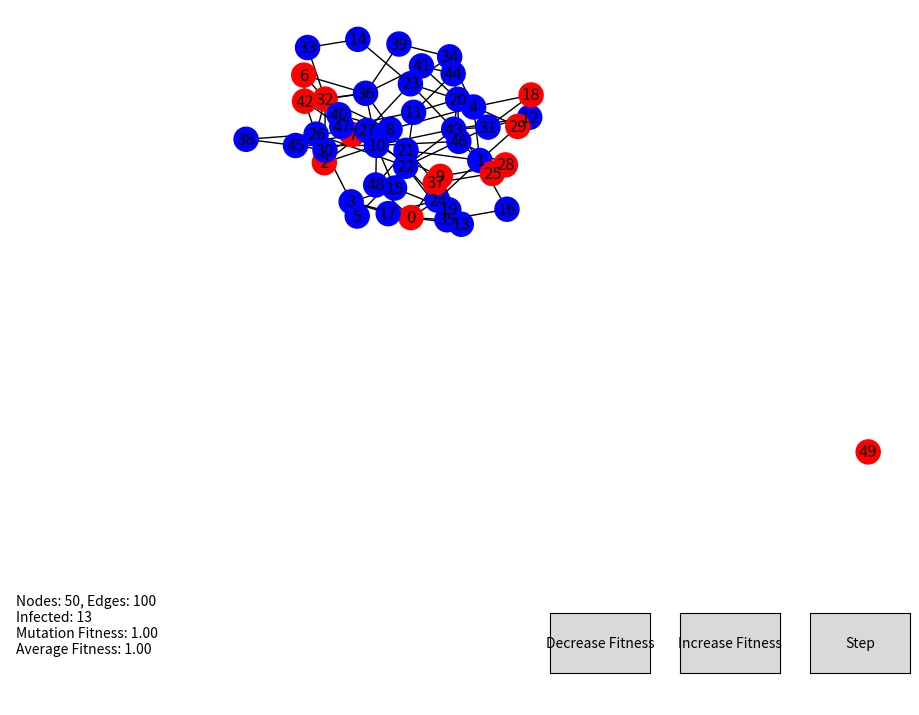

Source code (Python):
import numpy as np
import networkx as nx
import random
import matplotlib.pyplot as plt
from matplotlib.widgets import Button

def initialize_graph(n, k):
    graph = nx.gnm_random_graph(n, k)
    for node in graph.nodes():
        graph.nodes[node]['fitness'] = 1  # Initial uniform fitness
        graph.nodes[node]['state'] = 0  # Initial state
    return graph

def initialize_states(graph, fraction_infected=0.1):
    for node in graph.nodes():
        graph.nodes[node]['state'] = 1 if random.random() < fraction_infected else 0

def moran_step(graph, healing_rate=0.1):
    # Healing step
    for node in graph.nodes():
        if graph.nodes[node]['state'] == 1 and random.random() < healing_rate:
            graph.nodes[node]['state'] = 0
            graph.nodes[node]['fitness'] = 1  # Reset fitness when healed

    # Reproduction step
    total_fitness = sum(graph.nodes[node]['fitness'] * graph.nodes[node]['state'] for node in graph.nodes())
    if total_fitness == 0:
        return graph  # No nodes to reproduce

    reproduction_node = random.choices(
        population=list(graph.nodes()),
        weights=[graph.nodes[node]['fitness'] * graph.nodes[node]['state'] for node in graph.nodes()],
        k=1
    )[0]

    neighbors = list(graph.neighbors(reproduction_node))
    if neighbors:
        replacement_node = random.choice(neighbors)
        if graph.nodes[replacement_node]['state'] == 0:  # Only infect if the neighbor is healthy
            graph.nodes[replacement_node]['state'] = 1
            graph.nodes[replacement_node]['fitness'] = graph.nodes[reproduction_node]['fitness']  # Inherit fitness upon infection
    return graph

def visualize_graph(graph, ax, info_ax, pos):
    ax.clear()
    node_color = ['blue' if graph.nodes[node]['state'] == 0 else 'red' for node in graph.nodes()]
    nx.draw(graph, pos=pos, ax=ax, node_color=node_color, with_labels=True)

    # Update the information text
    infected_nodes = [node for node in graph.nodes() if graph.nodes[node]['state'] == 1]
    mutation_fitness = np.mean([graph.nodes[node]['fitness'] for node in infected_nodes]) if infected_nodes else 1
    infected_count = len(infected_nodes)
    average_fitness = sum(graph.nodes[node]['fitness'] for node in graph.nodes()) / len(graph.nodes())
    total_nodes = len(graph.nodes())
    total_edges = len(graph.edges())
    info_text = f"Nodes: {total_nodes}, Edges: {total_edges}\nInfected: {infected_count}\nMutation Fitness: {mutation_fitness:.2f}\nAverage Fitness: {average_fitness:.2f}"
    info_ax.clear()
    info_ax.axis('off')
    info_ax.text(0.02, 0.5, info_text, transform=info_ax.transAxes, ha='left', va='center')

    plt.draw()

def step(event):
    global current_graph
    current_graph = moran_step(current_graph)
    visualize_graph(current_graph, ax, info_ax, pos)

def change_fitness(delta):
    global current_graph
    for node in current_graph.nodes():
        if current_graph.nodes[node]['state'] == 1:  # Only modify fitness of infected nodes
            new_fitness = current_graph.nodes[node]['fitness'] + delta
            current_graph.nodes[node]['fitness'] = max(0.1, new_fitness)  # Ensure fitness does not go below 0.1
    visualize_graph(current_graph, ax, info_ax, pos)

def increase_fitness(event):
    change_fitness(0.1)

def decrease_fitness(event):
    change_fitness(-0.1)

# Set up the figure and axis
fig = plt.figure(figsize=(10, 8))
ax = fig.add_subplot(111)
plt.subplots_adjust(left=0.2, bottom=0.3)
info_ax = fig.add_axes([0.01, 0.01, 0.3, 0.2])  # Adjusted to be more in the bottom left
info_ax.axis('off')  # Turn off axis for info box

button_ax1 = plt.axes([0.81, 0.05, 0.1, 0.075])
button_ax2 = plt.axes([0.68, 0.05, 0.1, 0.075])
button_ax3 = plt.axes([0.55, 0.05, 0.1, 0.075])

button_step = Button(button_ax1, 'Step')
button_inc = Button(button_ax2, 'Increase Fitness')
button_dec = Button(button_ax3, 'Decrease Fitness')

# Initialize graph and states
n = 50
k = 100
current_graph = initialize_graph(n, k)
initialize_states(current_graph, fraction_infected=0.2)
pos = nx.spring_layout(current_graph)  # Precompute positions

# Visualize the initial state and link the buttons
visualize_graph(current_graph, ax, info_ax, pos)
button_step.on_clicked(step)
button_inc.on_clicked(increase_fitness)
button_dec.on_clicked(decrease_fitness)

plt.show()
